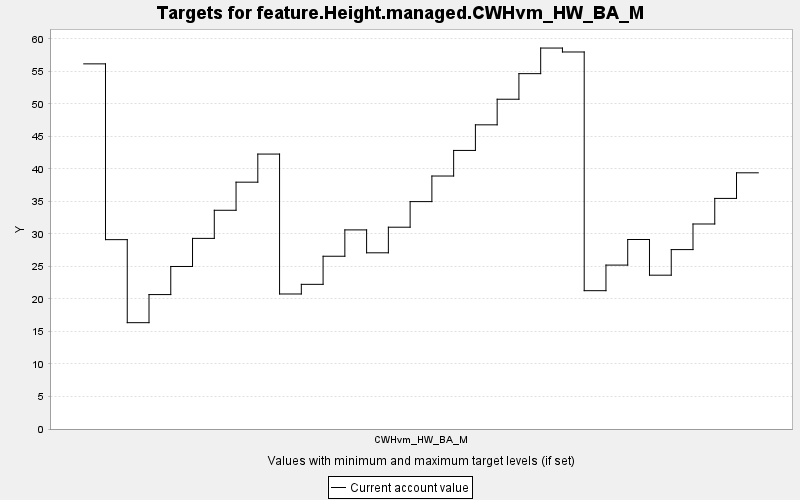

The file beside this chart, header and first rows:
TARGET, PERIOD, YEAR, PERIODWIDTH, MINIMUM, MAXIMUM, MINWEIGHT, MAXWEIGHT, CURRENT, SUMMARY
feature.Height.managed.CWHvm_HW_BA_M, 0, 0, 10.0, 0.0, 10000, 1.0, 1.0, 56.16, 0.0
feature.Height.managed.CWHvm_HW_BA_M, 1, 10, 10.0, 0.0, 10000, 1.0, 1.0, 29.12, 0.0
feature.Height.managed.CWHvm_HW_BA_M, 2, 20, 10.0, 0.0, 10000, 1.0, 1.0, 16.35, 0.0
feature.Height.managed.CWHvm_HW_BA_M, 3, 30, 10.0, 0.0, 10000, 1.0, 1.0, 20.67, 0.0
feature.Height.managed.CWHvm_HW_BA_M, 4, 40, 10.0, 0.0, 10000, 1.0, 1.0, 25, 0.0
feature.Height.managed.CWHvm_HW_BA_M, 5, 50, 10.0, 0.0, 10000, 1.0, 1.0, 29.32, 0.0
feature.Height.managed.CWHvm_HW_BA_M, 6, 60, 10.0, 0.0, 10000, 1.0, 1.0, 33.64, 0.0
feature.Height.managed.CWHvm_HW_BA_M, 7, 70, 10.0, 0.0, 10000, 1.0, 1.0, 37.96, 0.0
feature.Height.managed.CWHvm_HW_BA_M, 8, 80, 10.0, 0.0, 10000, 1.0, 1.0, 42.28, 0.0
feature.Height.managed.CWHvm_HW_BA_M, 9, 90, 10.0, 0.0, 10000, 1.0, 1.0, 20.76, 0.0
feature.Height.managed.CWHvm_HW_BA_M, 10, 100, 10.0, 0.0, 10000, 1.0, 1.0, 22.25, 0.0
feature.Height.managed.CWHvm_HW_BA_M, 11, 110, 10.0, 0.0, 10000, 1.0, 1.0, 26.57, 0.0
feature.Height.managed.CWHvm_HW_BA_M, 12, 120, 10.0, 0.0, 10000, 1.0, 1.0, 30.62, 0.0
feature.Height.managed.CWHvm_HW_BA_M, 13, 130, 10.0, 0.0, 10000, 1.0, 1.0, 27.1, 0.0
feature.Height.managed.CWHvm_HW_BA_M, 14, 140, 10.0, 0.0, 10000, 1.0, 1.0, 31.04, 0.0
feature.Height.managed.CWHvm_HW_BA_M, 15, 150, 10.0, 0.0, 10000, 1.0, 1.0, 34.97, 0.0
feature.Height.managed.CWHvm_HW_BA_M, 16, 160, 10.0, 0.0, 10000, 1.0, 1.0, 38.91, 0.0
feature.Height.managed.CWHvm_HW_BA_M, 17, 170, 10.0, 0.0, 10000, 1.0, 1.0, 42.84, 0.0
feature.Height.managed.CWHvm_HW_BA_M, 18, 180, 10.0, 0.0, 10000, 1.0, 1.0, 46.78, 0.0
feature.Height.managed.CWHvm_HW_BA_M, 19, 190, 10.0, 0.0, 10000, 1.0, 1.0, 50.72, 0.0
feature.Height.managed.CWHvm_HW_BA_M, 20, 200, 10.0, 0.0, 10000, 1.0, 1.0, 54.65, 0.0
feature.Height.managed.CWHvm_HW_BA_M, 21, 210, 10.0, 0.0, 10000, 1.0, 1.0, 58.59, 0.0
feature.Height.managed.CWHvm_HW_BA_M, 22, 220, 10.0, 0.0, 10000, 1.0, 1.0, 57.99, 0.0
feature.Height.managed.CWHvm_HW_BA_M, 23, 230, 10.0, 0.0, 10000, 1.0, 1.0, 21.27, 0.0
feature.Height.managed.CWHvm_HW_BA_M, 24, 240, 10.0, 0.0, 10000, 1.0, 1.0, 25.21, 0.0
feature.Height.managed.CWHvm_HW_BA_M, 25, 250, 10.0, 0.0, 10000, 1.0, 1.0, 29.15, 0.0
feature.Height.managed.CWHvm_HW_BA_M, 26, 260, 10.0, 0.0, 10000, 1.0, 1.0, 23.66, 0.0
feature.Height.managed.CWHvm_HW_BA_M, 27, 270, 10.0, 0.0, 10000, 1.0, 1.0, 27.59, 0.0
feature.Height.managed.CWHvm_HW_BA_M, 28, 280, 10.0, 0.0, 10000, 1.0, 1.0, 31.53, 0.0
feature.Height.managed.CWHvm_HW_BA_M, 29, 290, 10.0, 0.0, 10000, 1.0, 1.0, 35.47, 0.0
feature.Height.managed.CWHvm_HW_BA_M, 30, 300, 10.0, 0.0, 10000, 1.0, 1.0, 39.4, 0.0
